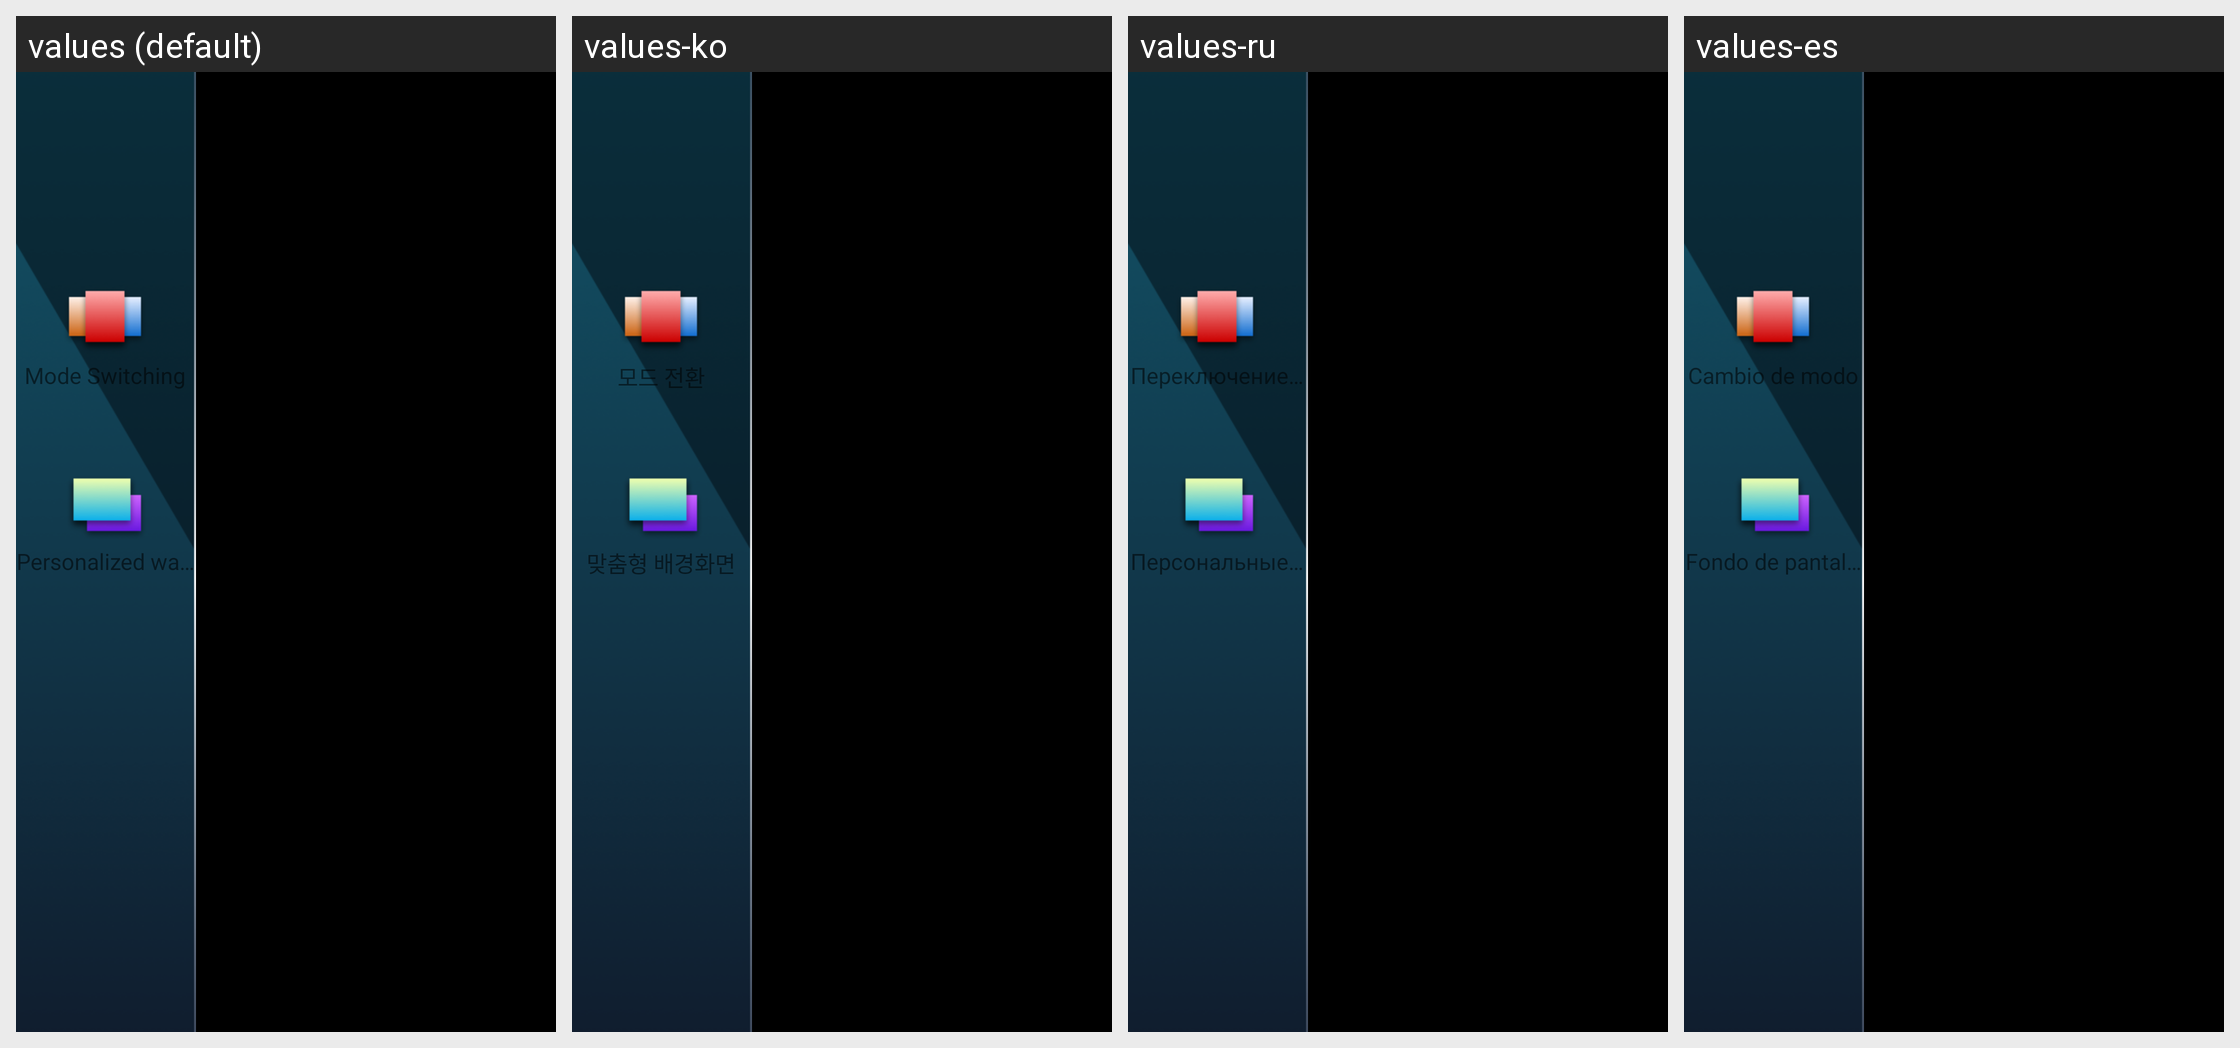

Locale-by-locale string values for the Android screen shown in this grid:
Android screen res/layout/activity_id9_change_model.xml rendered under 4 locales, left to right: values (default), values-ko, values-ru, values-es. Device: Nexus 5 (rendered at 1080×1920; each locale shown at half size, 540×960, under a caption strip naming it); theme AppTheme.
Other locales in the repository, not shown: values-ar, values-cs, values-de, values-el, values-fr, values-hr, values-it, values-iw-rIL, values-ja, values-nl, values-pl, values-pt, values-th, values-tr-rTR, values-vi-rVN, values-zh-rCN, values-zh-rTW.
Strings drawn on this screen, with the default value and each locale's value (text and hints the layout hard-codes, and strings that could not be matched under every locale, appear in the picture but are not listed):

id9_model_change
  values: Mode Switching
  values-ko: 모드 전환
  values-ru: Переключение режимов
  values-es: Cambio de modo

id9_personal_wallpaper
  values: Personalized wallpaper
  values-ko: 맞춤형 배경화면
  values-ru: Персональные обои
  values-es: Fondo de pantalla personalizado
